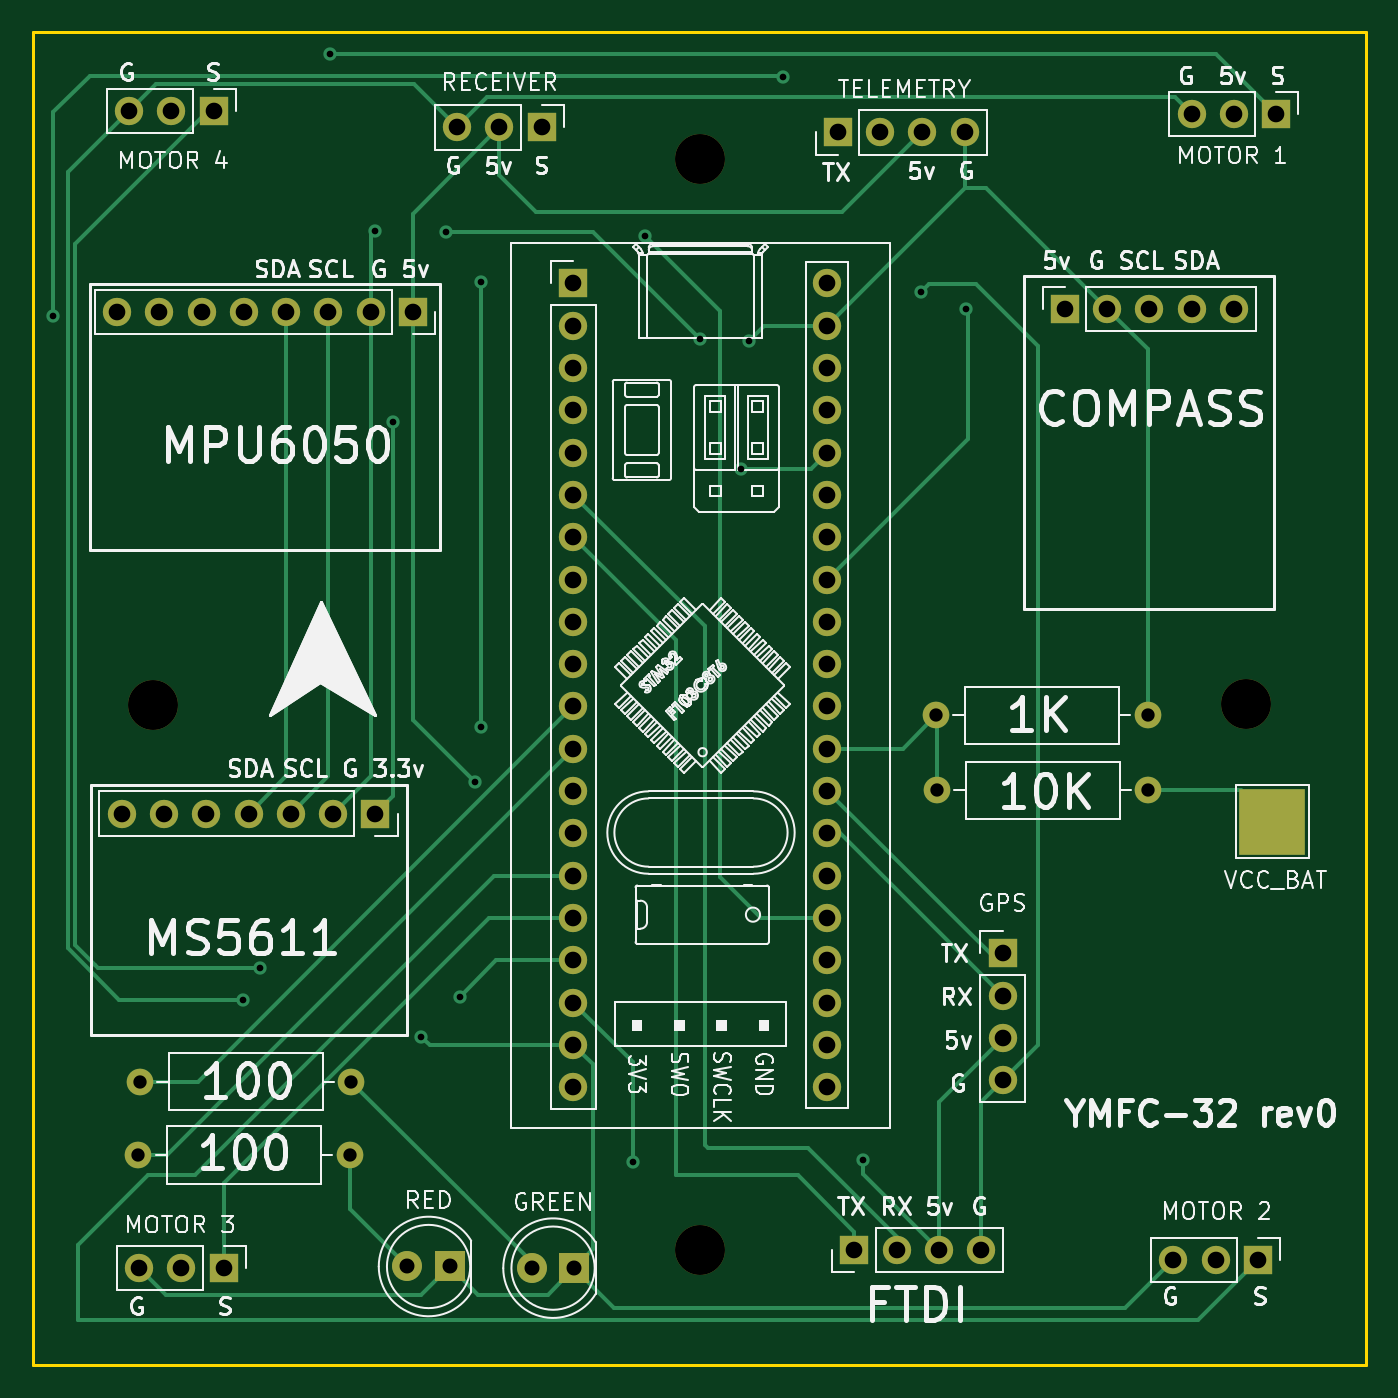
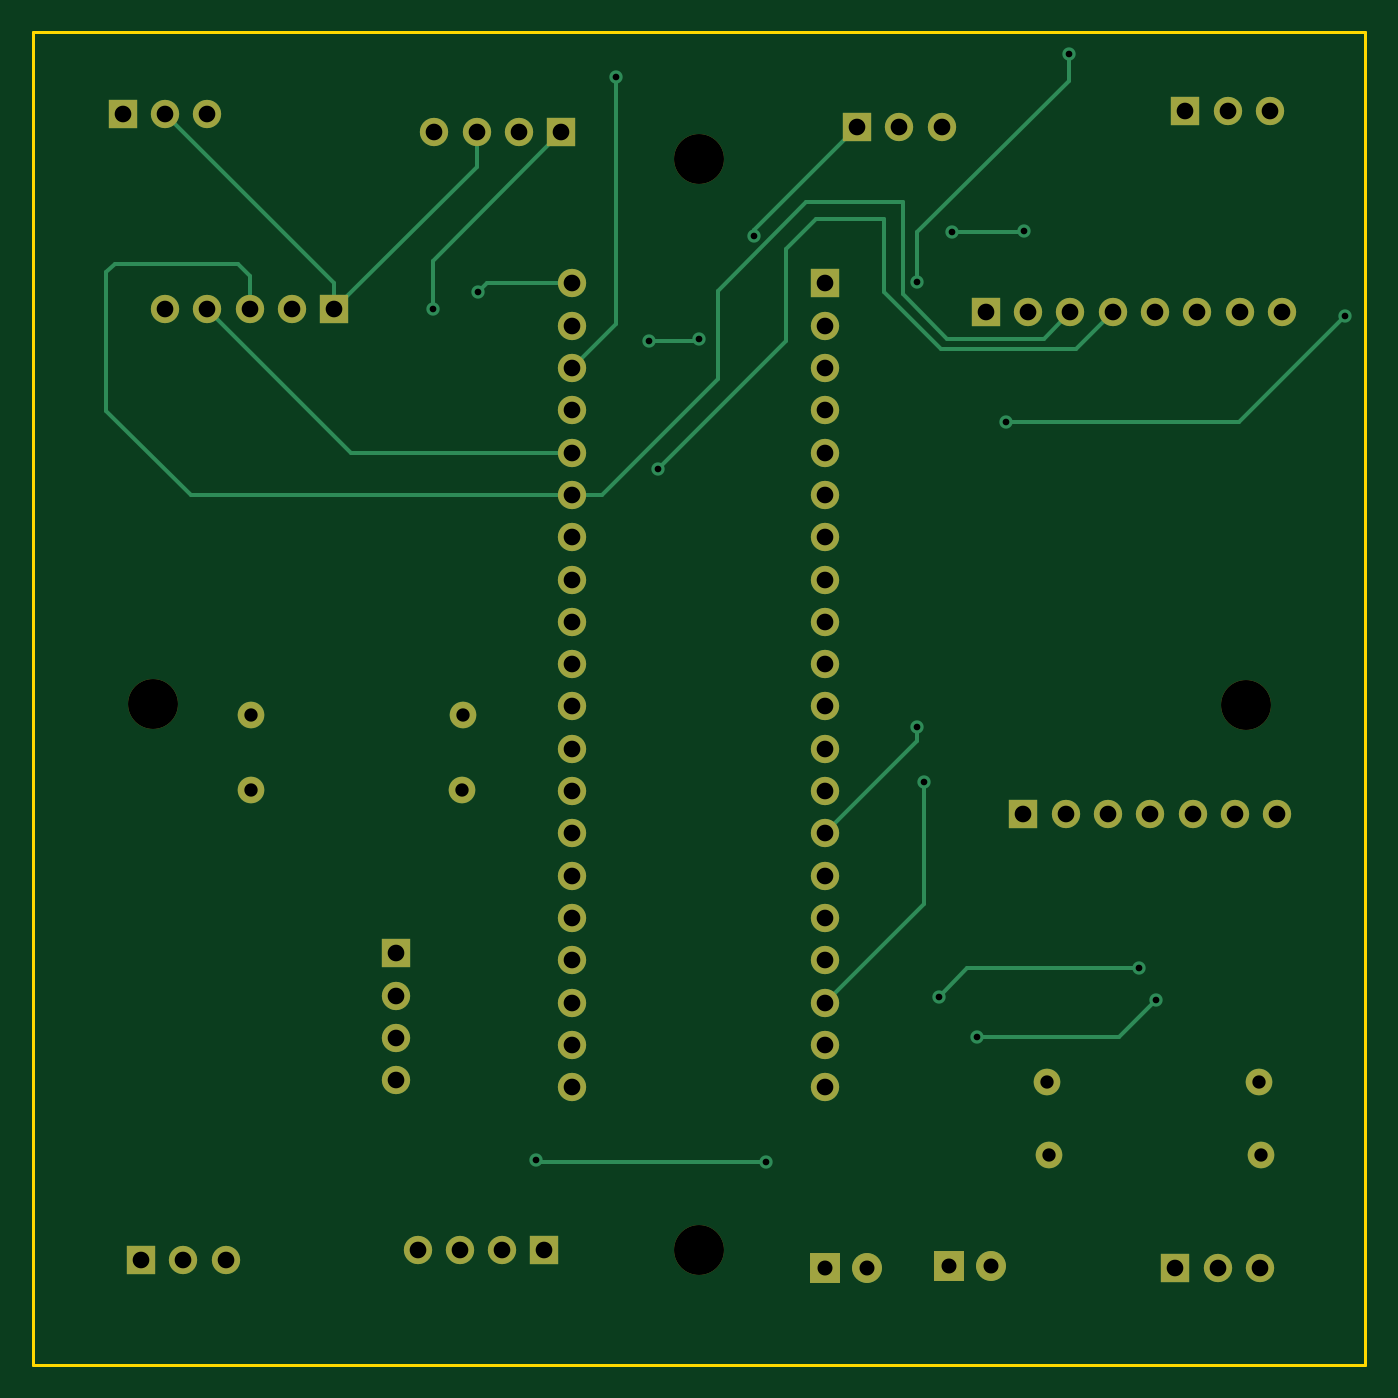
Circuit board: 11 layer files. Board 80.0 x 80.0 mm.
- bottom_copper: YMFC-32-B_Cu.gbr (11320 bytes)
- bottom_mask: YMFC-32-B_Mask.gbr (3851 bytes)
- paste: YMFC-32-B_Paste.gbr (458 bytes)
- bottom_silk: YMFC-32-B_Silkscreen.gbr (459 bytes)
- outline: YMFC-32-Edge_Cuts.gbr (692 bytes)
- top_copper: YMFC-32-F_Cu.gbr (15445 bytes)
- top_mask: YMFC-32-F_Mask.gbr (3927 bytes)
- paste: YMFC-32-F_Paste.gbr (458 bytes)
- top_silk: YMFC-32-F_Silkscreen.gbr (95923 bytes)
- drill: YMFC-32-NPTH.drl (408 bytes)
- drill: YMFC-32-PTH.drl (2282 bytes)

=== bottom_copper: YMFC-32-B_Cu.gbr (11320 bytes, source omitted) ===
=== bottom_mask: YMFC-32-B_Mask.gbr ===
%TF.GenerationSoftware,KiCad,Pcbnew,(6.0.1-0)*%
%TF.CreationDate,2022-02-26T01:43:08+01:00*%
%TF.ProjectId,YMFC-32,594d4643-2d33-4322-9e6b-696361645f70,rev?*%
%TF.SameCoordinates,Original*%
%TF.FileFunction,Soldermask,Bot*%
%TF.FilePolarity,Negative*%
%FSLAX46Y46*%
G04 Gerber Fmt 4.6, Leading zero omitted, Abs format (unit mm)*
G04 Created by KiCad (PCBNEW (6.0.1-0)) date 2022-02-26 01:43:08*
%MOMM*%
%LPD*%
G01*
G04 APERTURE LIST*
%ADD10C,1.700000*%
%ADD11R,1.700000X1.700000*%
%ADD12O,1.700000X1.700000*%
%ADD13C,1.600000*%
%ADD14O,1.600000X1.600000*%
%ADD15R,1.800000X1.800000*%
%ADD16C,1.800000*%
%ADD17C,3.000000*%
G04 APERTURE END LIST*
D10*
%TO.C,U1*%
X152570000Y-70970000D03*
D11*
X137330000Y-70970000D03*
D10*
X152570000Y-73510000D03*
X137330000Y-73510000D03*
X152570000Y-76050000D03*
X137330000Y-76050000D03*
X152570000Y-78590000D03*
X137330000Y-78590000D03*
X152570000Y-81130000D03*
X137330000Y-81130000D03*
X152570000Y-83670000D03*
X137330000Y-83670000D03*
X152570000Y-86210000D03*
X137330000Y-86210000D03*
X152570000Y-88750000D03*
X137330000Y-88750000D03*
X152570000Y-91290000D03*
X137330000Y-91290000D03*
X152570000Y-93830000D03*
X137330000Y-93830000D03*
X152570000Y-96370000D03*
X137330000Y-96370000D03*
X152570000Y-98910000D03*
X137330000Y-98910000D03*
X152570000Y-101450000D03*
X137330000Y-101450000D03*
X152570000Y-103990000D03*
X137330000Y-103990000D03*
X152570000Y-106530000D03*
X137330000Y-106530000D03*
X152570000Y-109070000D03*
X137330000Y-109070000D03*
X152570000Y-111610000D03*
X137330000Y-111610000D03*
X152570000Y-114150000D03*
X137330000Y-114150000D03*
X152570000Y-116690000D03*
X137330000Y-116690000D03*
X152570000Y-119230000D03*
X137330000Y-119230000D03*
%TD*%
D11*
%TO.C,J5*%
X115725000Y-60600000D03*
D12*
X113185000Y-60600000D03*
X110645000Y-60600000D03*
%TD*%
D13*
%TO.C,R4*%
X171800000Y-96900000D03*
D14*
X159100000Y-96900000D03*
%TD*%
D11*
%TO.C,J4*%
X116325000Y-130100000D03*
D12*
X113785000Y-130100000D03*
X111245000Y-130100000D03*
%TD*%
D11*
%TO.C,J11*%
X125440000Y-102800000D03*
D12*
X122900000Y-102800000D03*
X120360000Y-102800000D03*
X117820000Y-102800000D03*
X115280000Y-102800000D03*
X112740000Y-102800000D03*
X110200000Y-102800000D03*
%TD*%
D15*
%TO.C,D2*%
X129900000Y-130000000D03*
D16*
X127360000Y-130000000D03*
%TD*%
D15*
%TO.C,D1*%
X137375000Y-130100000D03*
D16*
X134835000Y-130100000D03*
%TD*%
D11*
%TO.C,J2*%
X179525000Y-60800000D03*
D12*
X176985000Y-60800000D03*
X174445000Y-60800000D03*
%TD*%
D13*
%TO.C,R2*%
X123900000Y-123300000D03*
D14*
X111200000Y-123300000D03*
%TD*%
D11*
%TO.C,J3*%
X178425000Y-129600000D03*
D12*
X175885000Y-129600000D03*
X173345000Y-129600000D03*
%TD*%
D11*
%TO.C,J12*%
X166825000Y-72500000D03*
D12*
X169365000Y-72500000D03*
X171905000Y-72500000D03*
X174445000Y-72500000D03*
X176985000Y-72500000D03*
%TD*%
D11*
%TO.C,J1*%
X135425000Y-61600000D03*
D12*
X132885000Y-61600000D03*
X130345000Y-61600000D03*
%TD*%
D11*
%TO.C,J9*%
X163100000Y-111200000D03*
D12*
X163100000Y-113740000D03*
X163100000Y-116280000D03*
X163100000Y-118820000D03*
%TD*%
D17*
%TO.C,H1*%
X144900000Y-129000000D03*
%TD*%
D11*
%TO.C,J7*%
X153200000Y-61900000D03*
D12*
X155740000Y-61900000D03*
X158280000Y-61900000D03*
X160820000Y-61900000D03*
%TD*%
D13*
%TO.C,R3*%
X159150000Y-101400000D03*
D14*
X171850000Y-101400000D03*
%TD*%
D11*
%TO.C,J10*%
X127700000Y-72700000D03*
D12*
X125160000Y-72700000D03*
X122620000Y-72700000D03*
X120080000Y-72700000D03*
X117540000Y-72700000D03*
X115000000Y-72700000D03*
X112460000Y-72700000D03*
X109920000Y-72700000D03*
%TD*%
D17*
%TO.C,H2*%
X177700000Y-96200000D03*
%TD*%
D11*
%TO.C,J8*%
X154200000Y-129000000D03*
D12*
X156740000Y-129000000D03*
X159280000Y-129000000D03*
X161820000Y-129000000D03*
%TD*%
D13*
%TO.C,R1*%
X124000000Y-118900000D03*
D14*
X111300000Y-118900000D03*
%TD*%
D17*
%TO.C,H3*%
X144900000Y-63500000D03*
%TD*%
%TO.C,H4*%
X112100000Y-96300000D03*
%TD*%
M02*

=== paste: YMFC-32-B_Paste.gbr ===
%TF.GenerationSoftware,KiCad,Pcbnew,(6.0.1-0)*%
%TF.CreationDate,2022-02-26T01:43:08+01:00*%
%TF.ProjectId,YMFC-32,594d4643-2d33-4322-9e6b-696361645f70,rev?*%
%TF.SameCoordinates,Original*%
%TF.FileFunction,Paste,Bot*%
%TF.FilePolarity,Positive*%
%FSLAX46Y46*%
G04 Gerber Fmt 4.6, Leading zero omitted, Abs format (unit mm)*
G04 Created by KiCad (PCBNEW (6.0.1-0)) date 2022-02-26 01:43:08*
%MOMM*%
%LPD*%
G01*
G04 APERTURE LIST*
G04 APERTURE END LIST*
M02*

=== bottom_silk: YMFC-32-B_Silkscreen.gbr ===
%TF.GenerationSoftware,KiCad,Pcbnew,(6.0.1-0)*%
%TF.CreationDate,2022-02-26T01:43:08+01:00*%
%TF.ProjectId,YMFC-32,594d4643-2d33-4322-9e6b-696361645f70,rev?*%
%TF.SameCoordinates,Original*%
%TF.FileFunction,Legend,Bot*%
%TF.FilePolarity,Positive*%
%FSLAX46Y46*%
G04 Gerber Fmt 4.6, Leading zero omitted, Abs format (unit mm)*
G04 Created by KiCad (PCBNEW (6.0.1-0)) date 2022-02-26 01:43:08*
%MOMM*%
%LPD*%
G01*
G04 APERTURE LIST*
G04 APERTURE END LIST*
M02*

=== outline: YMFC-32-Edge_Cuts.gbr ===
%TF.GenerationSoftware,KiCad,Pcbnew,(6.0.1-0)*%
%TF.CreationDate,2022-02-26T01:43:08+01:00*%
%TF.ProjectId,YMFC-32,594d4643-2d33-4322-9e6b-696361645f70,rev?*%
%TF.SameCoordinates,Original*%
%TF.FileFunction,Profile,NP*%
%FSLAX46Y46*%
G04 Gerber Fmt 4.6, Leading zero omitted, Abs format (unit mm)*
G04 Created by KiCad (PCBNEW (6.0.1-0)) date 2022-02-26 01:43:08*
%MOMM*%
%LPD*%
G01*
G04 APERTURE LIST*
%TA.AperFunction,Profile*%
%ADD10C,0.200000*%
%TD*%
G04 APERTURE END LIST*
D10*
X104900000Y-55900000D02*
X184900000Y-55900000D01*
X184900000Y-55900000D02*
X184900000Y-135900000D01*
X184900000Y-135900000D02*
X104900000Y-135900000D01*
X104900000Y-135900000D02*
X104900000Y-55900000D01*
M02*

=== top_copper: YMFC-32-F_Cu.gbr (15445 bytes, source omitted) ===
=== top_mask: YMFC-32-F_Mask.gbr ===
%TF.GenerationSoftware,KiCad,Pcbnew,(6.0.1-0)*%
%TF.CreationDate,2022-02-26T01:43:08+01:00*%
%TF.ProjectId,YMFC-32,594d4643-2d33-4322-9e6b-696361645f70,rev?*%
%TF.SameCoordinates,Original*%
%TF.FileFunction,Soldermask,Top*%
%TF.FilePolarity,Negative*%
%FSLAX46Y46*%
G04 Gerber Fmt 4.6, Leading zero omitted, Abs format (unit mm)*
G04 Created by KiCad (PCBNEW (6.0.1-0)) date 2022-02-26 01:43:08*
%MOMM*%
%LPD*%
G01*
G04 APERTURE LIST*
%ADD10C,1.700000*%
%ADD11R,1.700000X1.700000*%
%ADD12O,1.700000X1.700000*%
%ADD13R,4.000000X4.000000*%
%ADD14C,1.600000*%
%ADD15O,1.600000X1.600000*%
%ADD16R,1.800000X1.800000*%
%ADD17C,1.800000*%
%ADD18C,3.000000*%
G04 APERTURE END LIST*
D10*
%TO.C,U1*%
X152570000Y-70970000D03*
D11*
X137330000Y-70970000D03*
D10*
X152570000Y-73510000D03*
X137330000Y-73510000D03*
X152570000Y-76050000D03*
X137330000Y-76050000D03*
X152570000Y-78590000D03*
X137330000Y-78590000D03*
X152570000Y-81130000D03*
X137330000Y-81130000D03*
X152570000Y-83670000D03*
X137330000Y-83670000D03*
X152570000Y-86210000D03*
X137330000Y-86210000D03*
X152570000Y-88750000D03*
X137330000Y-88750000D03*
X152570000Y-91290000D03*
X137330000Y-91290000D03*
X152570000Y-93830000D03*
X137330000Y-93830000D03*
X152570000Y-96370000D03*
X137330000Y-96370000D03*
X152570000Y-98910000D03*
X137330000Y-98910000D03*
X152570000Y-101450000D03*
X137330000Y-101450000D03*
X152570000Y-103990000D03*
X137330000Y-103990000D03*
X152570000Y-106530000D03*
X137330000Y-106530000D03*
X152570000Y-109070000D03*
X137330000Y-109070000D03*
X152570000Y-111610000D03*
X137330000Y-111610000D03*
X152570000Y-114150000D03*
X137330000Y-114150000D03*
X152570000Y-116690000D03*
X137330000Y-116690000D03*
X152570000Y-119230000D03*
X137330000Y-119230000D03*
%TD*%
D11*
%TO.C,J5*%
X115725000Y-60600000D03*
D12*
X113185000Y-60600000D03*
X110645000Y-60600000D03*
%TD*%
D13*
%TO.C,J6*%
X179300000Y-103300000D03*
%TD*%
D14*
%TO.C,R4*%
X171800000Y-96900000D03*
D15*
X159100000Y-96900000D03*
%TD*%
D11*
%TO.C,J4*%
X116325000Y-130100000D03*
D12*
X113785000Y-130100000D03*
X111245000Y-130100000D03*
%TD*%
D11*
%TO.C,J11*%
X125440000Y-102800000D03*
D12*
X122900000Y-102800000D03*
X120360000Y-102800000D03*
X117820000Y-102800000D03*
X115280000Y-102800000D03*
X112740000Y-102800000D03*
X110200000Y-102800000D03*
%TD*%
D16*
%TO.C,D2*%
X129900000Y-130000000D03*
D17*
X127360000Y-130000000D03*
%TD*%
D16*
%TO.C,D1*%
X137375000Y-130100000D03*
D17*
X134835000Y-130100000D03*
%TD*%
D11*
%TO.C,J2*%
X179525000Y-60800000D03*
D12*
X176985000Y-60800000D03*
X174445000Y-60800000D03*
%TD*%
D14*
%TO.C,R2*%
X123900000Y-123300000D03*
D15*
X111200000Y-123300000D03*
%TD*%
D11*
%TO.C,J3*%
X178425000Y-129600000D03*
D12*
X175885000Y-129600000D03*
X173345000Y-129600000D03*
%TD*%
D11*
%TO.C,J12*%
X166825000Y-72500000D03*
D12*
X169365000Y-72500000D03*
X171905000Y-72500000D03*
X174445000Y-72500000D03*
X176985000Y-72500000D03*
%TD*%
D11*
%TO.C,J1*%
X135425000Y-61600000D03*
D12*
X132885000Y-61600000D03*
X130345000Y-61600000D03*
%TD*%
D11*
%TO.C,J9*%
X163100000Y-111200000D03*
D12*
X163100000Y-113740000D03*
X163100000Y-116280000D03*
X163100000Y-118820000D03*
%TD*%
D18*
%TO.C,H1*%
X144900000Y-129000000D03*
%TD*%
D11*
%TO.C,J7*%
X153200000Y-61900000D03*
D12*
X155740000Y-61900000D03*
X158280000Y-61900000D03*
X160820000Y-61900000D03*
%TD*%
D14*
%TO.C,R3*%
X159150000Y-101400000D03*
D15*
X171850000Y-101400000D03*
%TD*%
D11*
%TO.C,J10*%
X127700000Y-72700000D03*
D12*
X125160000Y-72700000D03*
X122620000Y-72700000D03*
X120080000Y-72700000D03*
X117540000Y-72700000D03*
X115000000Y-72700000D03*
X112460000Y-72700000D03*
X109920000Y-72700000D03*
%TD*%
D18*
%TO.C,H2*%
X177700000Y-96200000D03*
%TD*%
D11*
%TO.C,J8*%
X154200000Y-129000000D03*
D12*
X156740000Y-129000000D03*
X159280000Y-129000000D03*
X161820000Y-129000000D03*
%TD*%
D14*
%TO.C,R1*%
X124000000Y-118900000D03*
D15*
X111300000Y-118900000D03*
%TD*%
D18*
%TO.C,H3*%
X144900000Y-63500000D03*
%TD*%
%TO.C,H4*%
X112100000Y-96300000D03*
%TD*%
M02*

=== paste: YMFC-32-F_Paste.gbr ===
%TF.GenerationSoftware,KiCad,Pcbnew,(6.0.1-0)*%
%TF.CreationDate,2022-02-26T01:43:07+01:00*%
%TF.ProjectId,YMFC-32,594d4643-2d33-4322-9e6b-696361645f70,rev?*%
%TF.SameCoordinates,Original*%
%TF.FileFunction,Paste,Top*%
%TF.FilePolarity,Positive*%
%FSLAX46Y46*%
G04 Gerber Fmt 4.6, Leading zero omitted, Abs format (unit mm)*
G04 Created by KiCad (PCBNEW (6.0.1-0)) date 2022-02-26 01:43:07*
%MOMM*%
%LPD*%
G01*
G04 APERTURE LIST*
G04 APERTURE END LIST*
M02*

=== top_silk: YMFC-32-F_Silkscreen.gbr (95923 bytes, source omitted) ===
=== drill: YMFC-32-NPTH.drl ===
M48
; DRILL file {KiCad (6.0.1-0)} date 2022 February 26, Saturday 01:42:59
; FORMAT={-:-/ absolute / metric / decimal}
; #@! TF.CreationDate,2022-02-26T01:42:59+01:00
; #@! TF.GenerationSoftware,Kicad,Pcbnew,(6.0.1-0)
; #@! TF.FileFunction,NonPlated,1,2,NPTH
FMAT,2
METRIC
; #@! TA.AperFunction,NonPlated,NPTH,ComponentDrill
T1C3.000
%
G90
G05
T1
X112.1Y-96.3
X144.9Y-63.5
X144.9Y-129.0
X177.7Y-96.2
T0
M30

=== drill: YMFC-32-PTH.drl ===
M48
; DRILL file {KiCad (6.0.1-0)} date 2022 February 26, Saturday 01:42:59
; FORMAT={-:-/ absolute / metric / decimal}
; #@! TF.CreationDate,2022-02-26T01:42:59+01:00
; #@! TF.GenerationSoftware,Kicad,Pcbnew,(6.0.1-0)
; #@! TF.FileFunction,Plated,1,2,PTH
FMAT,2
METRIC
; #@! TA.AperFunction,Plated,PTH,ViaDrill
T1C0.400
; #@! TA.AperFunction,Plated,PTH,ComponentDrill
T2C0.800
; #@! TA.AperFunction,Plated,PTH,ComponentDrill
T3C0.900
; #@! TA.AperFunction,Plated,PTH,ComponentDrill
T4C1.000
%
G90
G05
T1
X106.1Y-72.9
X117.5Y-114.0
X118.5Y-112.1
X122.7Y-57.2
X125.4Y-67.8
X126.5Y-79.3
X128.2Y-116.2
X129.7Y-67.9
X130.5Y-113.8
X131.4Y-100.9
X131.8Y-70.9
X131.8Y-97.6
X140.9Y-123.7
X141.6Y-68.1
X144.9Y-74.3
X147.4Y-82.1
X147.9Y-74.4
X149.9Y-58.6
X154.7Y-123.6
X158.2Y-71.5
X160.9Y-72.5
T2
X111.2Y-123.3
X111.3Y-118.9
X123.9Y-123.3
X124.0Y-118.9
X159.1Y-96.9
X159.15Y-101.4
X171.8Y-96.9
X171.85Y-101.4
T3
X127.36Y-130.0
X129.9Y-130.0
X134.835Y-130.1
X137.375Y-130.1
T4
X109.92Y-72.7
X110.2Y-102.8
X110.645Y-60.6
X111.245Y-130.1
X112.46Y-72.7
X112.74Y-102.8
X113.185Y-60.6
X113.785Y-130.1
X115.0Y-72.7
X115.28Y-102.8
X115.725Y-60.6
X116.325Y-130.1
X117.54Y-72.7
X117.82Y-102.8
X120.08Y-72.7
X120.36Y-102.8
X122.62Y-72.7
X122.9Y-102.8
X125.16Y-72.7
X125.44Y-102.8
X127.7Y-72.7
X130.345Y-61.6
X132.885Y-61.6
X135.425Y-61.6
X137.33Y-70.97
X137.33Y-73.51
X137.33Y-76.05
X137.33Y-78.59
X137.33Y-81.13
X137.33Y-83.67
X137.33Y-86.21
X137.33Y-88.75
X137.33Y-91.29
X137.33Y-93.83
X137.33Y-96.37
X137.33Y-98.91
X137.33Y-101.45
X137.33Y-103.99
X137.33Y-106.53
X137.33Y-109.07
X137.33Y-111.61
X137.33Y-114.15
X137.33Y-116.69
X137.33Y-119.23
X152.57Y-70.97
X152.57Y-73.51
X152.57Y-76.05
X152.57Y-78.59
X152.57Y-81.13
X152.57Y-83.67
X152.57Y-86.21
X152.57Y-88.75
X152.57Y-91.29
X152.57Y-93.83
X152.57Y-96.37
X152.57Y-98.91
X152.57Y-101.45
X152.57Y-103.99
X152.57Y-106.53
X152.57Y-109.07
X152.57Y-111.61
X152.57Y-114.15
X152.57Y-116.69
X152.57Y-119.23
X153.2Y-61.9
X154.2Y-129.0
X155.74Y-61.9
X156.74Y-129.0
X158.28Y-61.9
X159.28Y-129.0
X160.82Y-61.9
X161.82Y-129.0
X163.1Y-111.2
X163.1Y-113.74
X163.1Y-116.28
X163.1Y-118.82
X166.825Y-72.5
X169.365Y-72.5
X171.905Y-72.5
X173.345Y-129.6
X174.445Y-60.8
X174.445Y-72.5
X175.885Y-129.6
X176.985Y-60.8
X176.985Y-72.5
X178.425Y-129.6
X179.525Y-60.8
T0
M30

